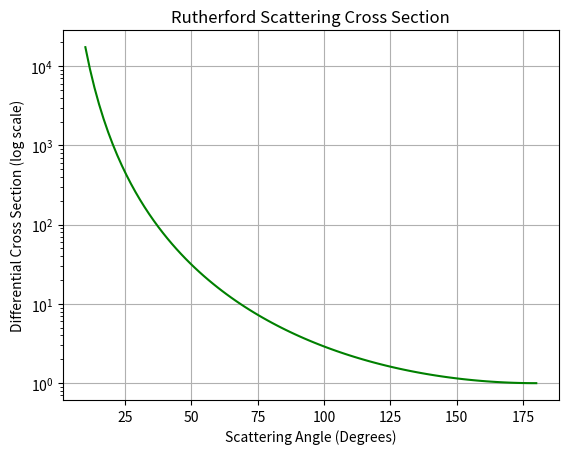

Reproduce this figure in Python.
%matplotlib inline
import numpy as np
import matplotlib.pyplot as plt

def main():
    theta = np.linspace(np.pi/18, np.pi, 100)
    # Differential cross section proportional to 1/sin^4(theta/2)
    cross_section = 1 / np.sin(theta/2)**4
    
    plt.plot(np.degrees(theta), cross_section, color='green')
    plt.yscale('log')
    plt.title('Rutherford Scattering Cross Section')
    plt.xlabel('Scattering Angle (Degrees)')
    plt.ylabel('Differential Cross Section (log scale)')
    plt.grid()
    plt.show()

if __name__ == '__main__':
    main()
